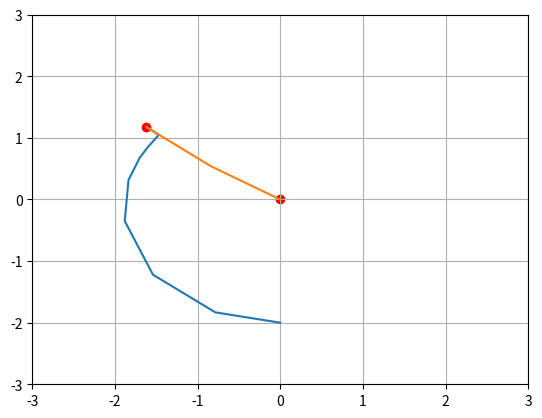

This chart was generated by the following Python code:
import numpy as np
import matplotlib.pyplot as plt

input = np.array([2*np.cos(0.8*np.pi),2*np.sin(0.8*np.pi)])
print("Input Coordinates:{},{}".format(np.cos(0.8*np.pi),np.sin(0.8*np.pi)))


initial_guess_theta = np.array([-0.5*np.pi,0.0])

lr =0.05
error = 1.0
epoch = 0
x_graph = []
y_graph = []

#print("CHECK")
while error > 0.00001:
	#print("CHECK")
	epoch += 1
	x_predict = np.cos(initial_guess_theta[0]) + np.cos(initial_guess_theta[0]+initial_guess_theta[1])
	y_predict = np.sin(initial_guess_theta[0]) + np.sin(initial_guess_theta[0]+initial_guess_theta[1])

	x_graph.append(x_predict)
	y_graph.append(y_predict)

	error = (input[0] - x_predict)**2 + (input[1] - y_predict)**2

	dtheta1 = -2*(input[0] - x_predict)*(-np.sin(initial_guess_theta[0]) - np.sin(initial_guess_theta[0]+initial_guess_theta[1])) - 2*(input[1] - y_predict)*(np.cos(initial_guess_theta[0]) + np.cos(initial_guess_theta[0]+initial_guess_theta[1]))
	dtheta2 = -2*(input[0] - x_predict)*(- np.sin(initial_guess_theta[0]+initial_guess_theta[1])) - 2*(input[1] - y_predict)*np.cos(initial_guess_theta[0]+initial_guess_theta[1])

	initial_guess_theta[0] = initial_guess_theta[0] - lr*dtheta1
	initial_guess_theta[1] = initial_guess_theta[1] - lr*dtheta2

	if epoch%100 == 0:
		print("Error:{}".format(error))

print(epoch)
print("Predicted Coordinates:{},{}".format(x_predict,y_predict))
print("Requied Theta:{},{}".format(initial_guess_theta[0],initial_guess_theta[1]))

fig = plt.figure()
ax1 = fig.add_subplot(111)
ax1.plot(x_graph,y_graph)
plt.show()

plt.plot([0.0,np.cos(initial_guess_theta[0]),x_predict],[0.0,np.sin(initial_guess_theta[0]),y_predict])
plt.xlim([-3.0,3.0])
plt.ylim([-3.0,3.0])
plt.grid()
plt.scatter([0., input[0]],[0., input[1]], marker = 'o', color = 'r')
#plt.hlines(y=0.0, xmin=-5., xmax=5., linewidth=2.)
plt.show()